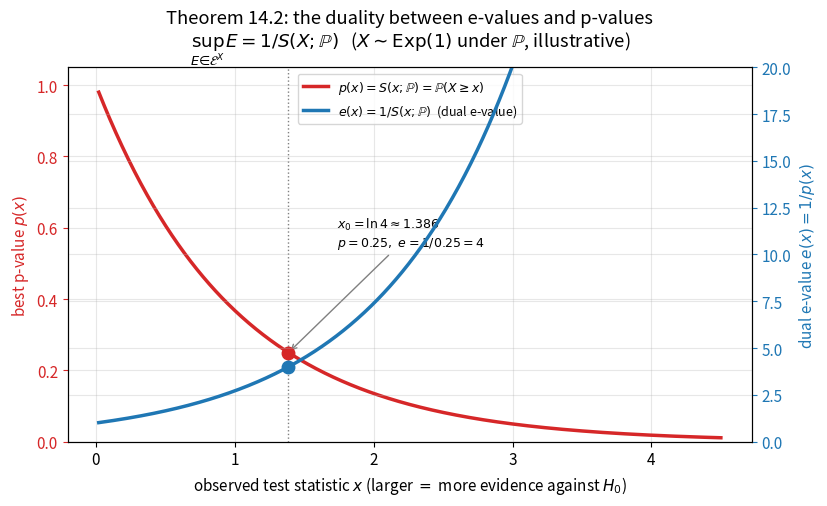
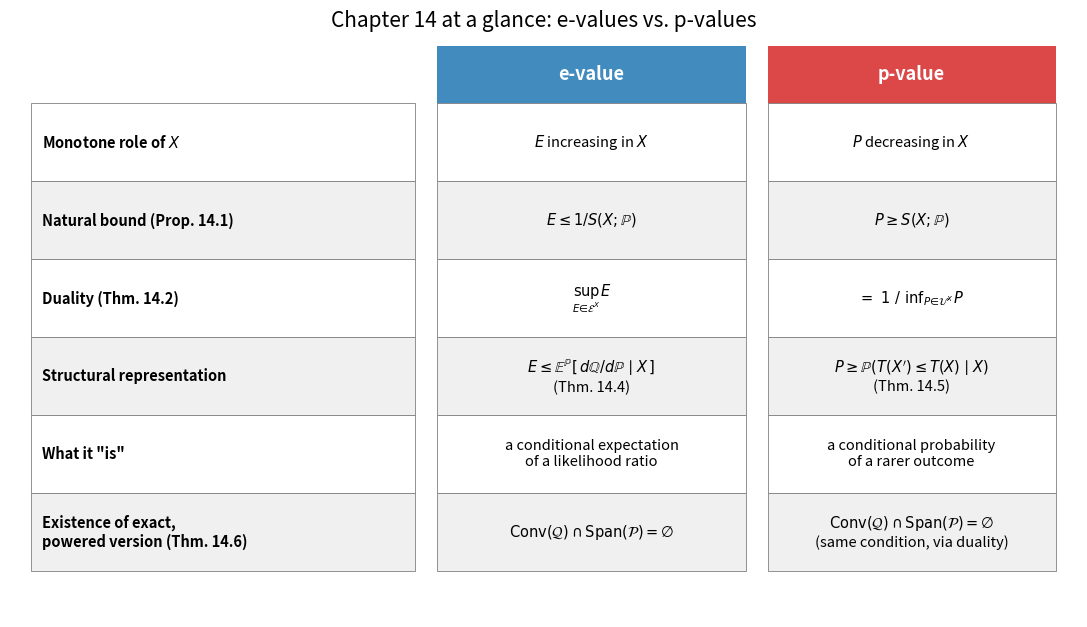

Here is the Python script that generated these plots, in order:
#!/usr/bin/env python3
"""
gen_figures.py -- Figures for Chapter 14: Further contrasts between e-values
and p-values -- "Hypothesis Testing with E-Values" by Ramdas & Wang
(arXiv:2410.23614)

Generates (as vector PDFs, into this figures/ directory):
  fig1_duality_curve.pdf   -- the duality map: as the test statistic X moves,
                              the "best" p-value S(X;P) and the "best" e-value
                              1/S(X;P) trace out reciprocal curves, with the
                              concrete e=4 <-> p=0.25 example marked.
  fig2_contrast_panel.pdf  -- a side-by-side summary panel contrasting the
                              structural (conditional expectation / probability)
                              representations of e-values and p-values, and the
                              Conv-vs-Span existence conditions of Section 14.3.

Run with: python3 gen_figures.py
"""
import matplotlib
matplotlib.use('Agg')
import matplotlib.pyplot as plt
import numpy as np

plt.rcParams.update({
    'font.size': 11,
    'axes.grid': True,
    'grid.alpha': 0.3,
    'figure.autolayout': True,
})

rng = np.random.default_rng(20240712)

# ─────────────────────────────────────────────────────────────────────────
# Figure 1: The duality curve  sup E = 1 / S(X;P) = 1 / inf P
#   We use X ~ Exponential(1) under P as a simple monotone test statistic,
#   so that S(x;P) = P(X >= x) = exp(-x) is the left-continuous survival
#   function appearing in Theorem 14.2.
# ─────────────────────────────────────────────────────────────────────────
x = np.linspace(0.02, 4.5, 800)
S = np.exp(-x)         # best p-variable: p = S(x;P)  (Proposition 14.1)
E = 1.0 / S            # dual e-variable: e = 1/S(x;P) (Theorem 14.2)

fig, ax1 = plt.subplots(figsize=(8.4, 5.2))
ax2 = ax1.twinx()

l1, = ax1.plot(x, S, color='C3', lw=2.5,
               label=r'$p(x) = S(x;\mathbb{P}) = \mathbb{P}(X\geq x)$')
l2, = ax2.plot(x, E, color='C0', lw=2.5,
               label=r'$e(x) = 1/S(x;\mathbb{P})$  (dual e-value)')

# concrete numerical illustration: p = 0.25  <->  e = 4
x0 = -np.log(0.25)
ax1.plot([x0], [0.25], 'o', color='C3', markersize=9, zorder=5)
ax2.plot([x0], [4.0], 'o', color='C0', markersize=9, zorder=5)
ax1.axvline(x0, color='gray', ls=':', lw=1)
ax1.annotate(r'$x_0=\ln 4\approx 1.386$' '\n' r'$p=0.25,\ e=1/0.25=4$',
             xy=(x0, 0.25), xytext=(x0 + 0.35, 0.55),
             arrowprops=dict(arrowstyle='->', color='gray'), fontsize=9)

ax1.set_xlabel(r'observed test statistic $x$ (larger $=$ more evidence against $H_0$)')
ax1.set_ylabel(r'best p-value $p(x)$', color='C3')
ax2.set_ylabel(r'dual e-value $e(x)=1/p(x)$', color='C0')
ax1.tick_params(axis='y', colors='C3')
ax2.tick_params(axis='y', colors='C0')
ax1.set_ylim(0, 1.05)
ax2.set_ylim(0, 20)
ax1.set_title('Theorem 14.2: the duality between e-values and p-values\n'
              r'$\sup_{E\in\mathcal{E}^X} E = 1/S(X;\mathbb{P})$   ($X\sim\mathrm{Exp}(1)$ under $\mathbb{P}$, illustrative)')
lines = [l1, l2]
ax1.legend(lines, [ln.get_label() for ln in lines], loc='upper center', fontsize=9)
fig.savefig('fig1_duality_curve.pdf')
plt.close(fig)

# ─────────────────────────────────────────────────────────────────────────
# Figure 2: Side-by-side contrast panel (e-values vs. p-values)
#   A "table-as-figure" summarizing Sections 14.1-14.3: the representation
#   results (Thm 14.4 / 14.5) and the existence condition (Thm 14.6).
# ─────────────────────────────────────────────────────────────────────────
fig, ax = plt.subplots(figsize=(11, 6.4))
ax.axis('off')

rows = [
    ("Monotone role of $X$",
     r"$E$ increasing in $X$", r"$P$ decreasing in $X$"),
    ("Natural bound (Prop. 14.1)",
     r"$E \leq 1 / S(X;\mathbb{P})$", r"$P \geq S(X;\mathbb{P})$"),
    ("Duality (Thm. 14.2)",
     r"$\sup_{E\in\mathcal{E}^X} E$", r"$=\ 1\ /\ \inf_{P\in\mathcal{U}^X} P$"),
    ("Structural representation",
     r"$E \leq \mathbb{E}^{\mathbb{P}}[\, d\mathbb{Q}/d\mathbb{P} \mid X \,]$" "\n(Thm. 14.4)",
     r"$P \geq \mathbb{P}(T(X')\leq T(X) \mid X)$" "\n(Thm. 14.5)"),
    ("What it \"is\"",
     "a conditional expectation\nof a likelihood ratio",
     "a conditional probability\nof a rarer outcome"),
    ("Existence of exact,\npowered version (Thm. 14.6)",
     r"$\mathrm{Conv}(\mathcal{Q})\cap\mathrm{Span}(\mathcal{P})=\varnothing$",
     r"$\mathrm{Conv}(\mathcal{Q})\cap\mathrm{Span}(\mathcal{P})=\varnothing$"
     "\n(same condition, via duality)"),
]

n = len(rows)
col_x = [0.02, 0.40, 0.71]
col_w = [0.36, 0.29, 0.27]
header_h = 0.10
row_h = (0.92 - header_h) / n

# header
ax.add_patch(plt.Rectangle((col_x[1], 1 - header_h), col_w[1], header_h,
                            transform=ax.transAxes, facecolor='C0', alpha=0.85, edgecolor='none'))
ax.add_patch(plt.Rectangle((col_x[2], 1 - header_h), col_w[2], header_h,
                            transform=ax.transAxes, facecolor='C3', alpha=0.85, edgecolor='none'))
ax.text(col_x[1] + col_w[1] / 2, 1 - header_h / 2, 'e-value', transform=ax.transAxes,
        ha='center', va='center', fontsize=13, color='white', fontweight='bold')
ax.text(col_x[2] + col_w[2] / 2, 1 - header_h / 2, 'p-value', transform=ax.transAxes,
        ha='center', va='center', fontsize=13, color='white', fontweight='bold')

for i, (label, ecell, pcell) in enumerate(rows):
    y_top = 1 - header_h - i * row_h
    y_mid = y_top - row_h / 2
    bg = 'white' if i % 2 == 0 else '#f0f0f0'
    for cx, cw in zip(col_x, col_w):
        ax.add_patch(plt.Rectangle((cx, y_top - row_h), cw, row_h,
                                    transform=ax.transAxes, facecolor=bg,
                                    edgecolor='gray', linewidth=0.6))
    ax.text(col_x[0] + 0.01, y_mid, label, transform=ax.transAxes,
            ha='left', va='center', fontsize=10.5, fontweight='bold')
    ax.text(col_x[1] + col_w[1] / 2, y_mid, ecell, transform=ax.transAxes,
            ha='center', va='center', fontsize=10.5)
    ax.text(col_x[2] + col_w[2] / 2, y_mid, pcell, transform=ax.transAxes,
            ha='center', va='center', fontsize=10.5)

ax.set_title('Chapter 14 at a glance: e-values vs. p-values', fontsize=15, pad=14)
fig.savefig('fig2_contrast_panel.pdf')
plt.close(fig)

print("All figures written to figures/ as PDF.")
